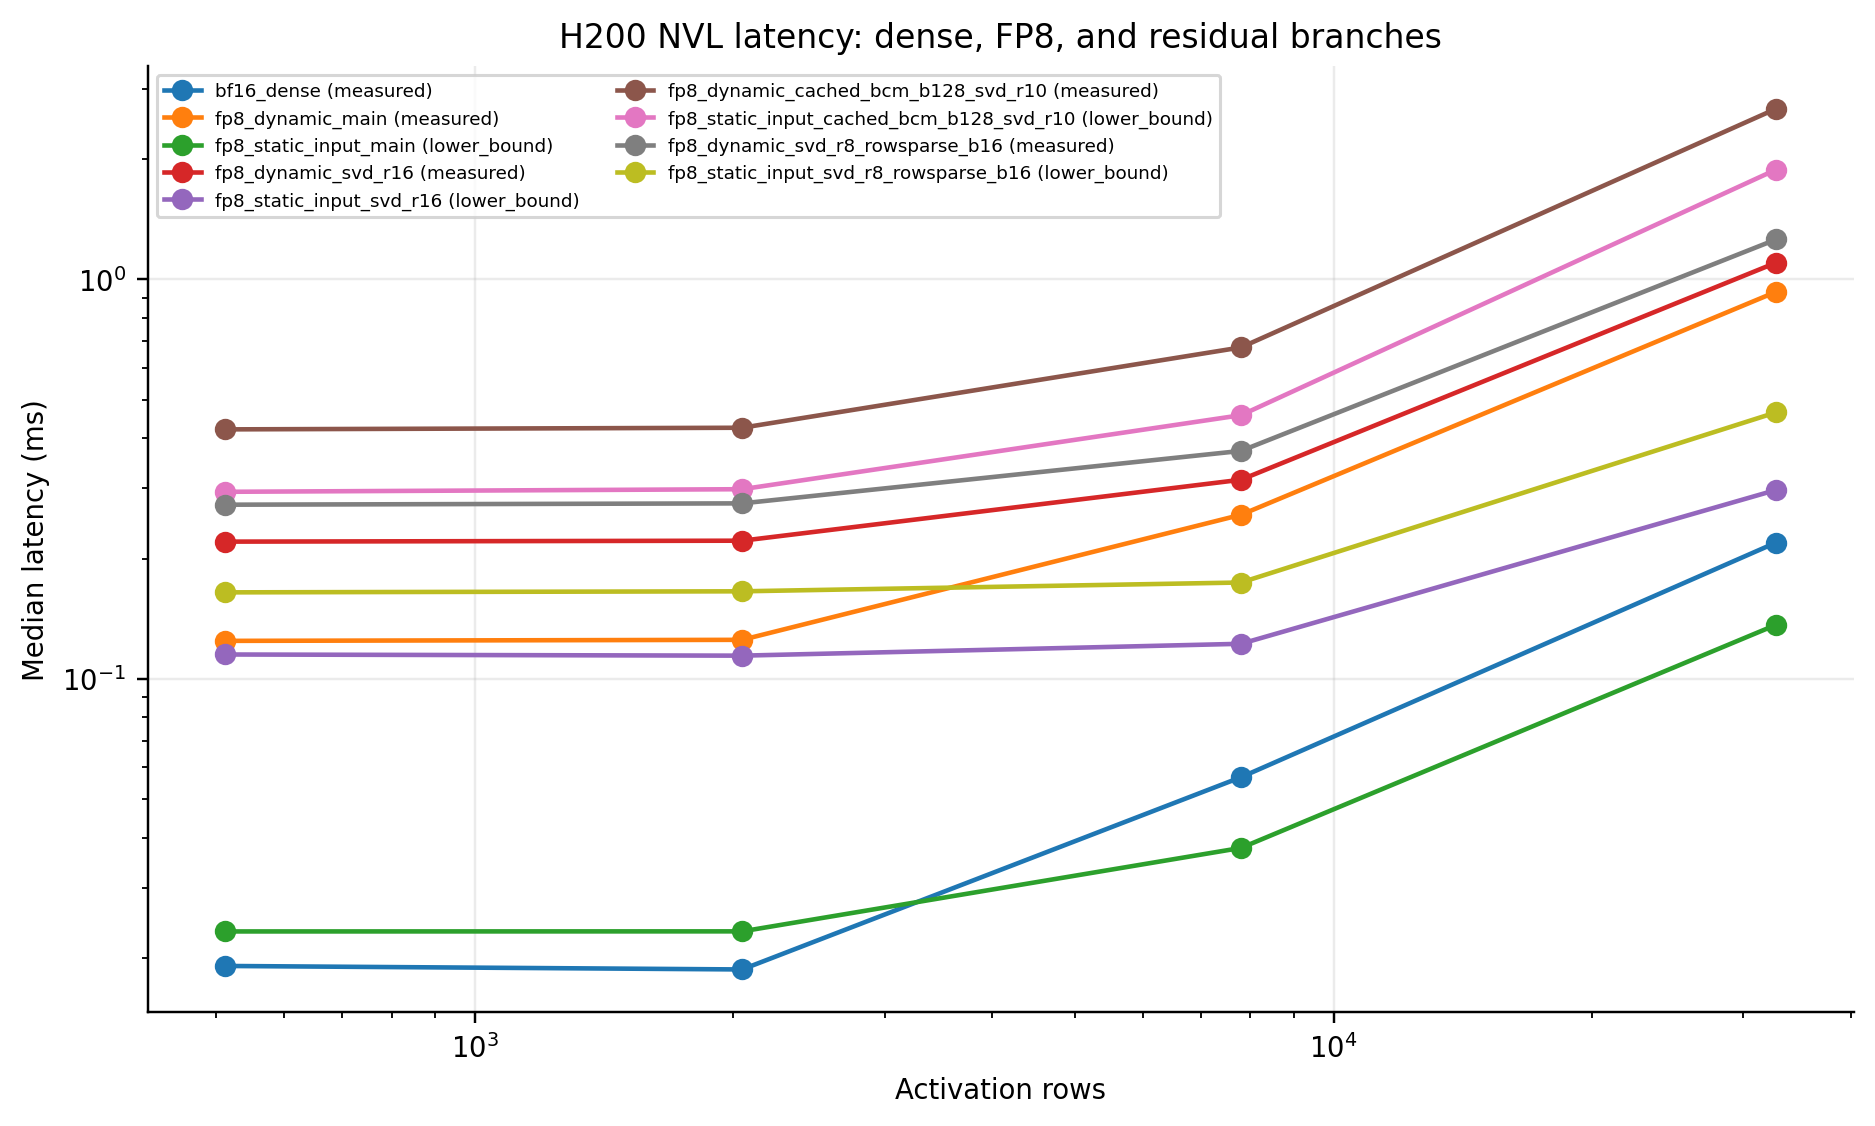

Data behind this chart, as committed beside it:
weight_key, shape, activation_source, rows, method, measurement_scope, latency_ms_median, latency_ms_min, latency_ms_max, output_relative_l2, output_cosine, main_weight_bits, high_precision_params, metadata_bits, speedup_vs_bf16, status
blocks.0.self_attn.q.weight, 1536x1536, real:q:repeated, 512, bf16_dense, measured, 0.0191, 0.01906, 0.01921, 0.0, 1, 16, 0, 0, 1.0, ok
blocks.0.self_attn.q.weight, 1536x1536, real:q:repeated, 512, fp8_dynamic_main, measured, 0.1244, 0.1235, 0.1256, 0.04046, 0.9992, 8, 0, 0, 0.1535, ok
blocks.0.self_attn.q.weight, 1536x1536, real:q:repeated, 512, fp8_static_input_main, lower_bound, 0.0233, 0.02276, 0.02351, 0.04046, 0.9992, 8, 0, 0, 0.8196, ok
blocks.0.self_attn.q.weight, 1536x1536, real:q:repeated, 512, fp8_dynamic_svd_r16, measured, 0.2205, 0.22, 0.2214, 0.03981, 0.9992, 8, 49152, 0, 0.08662, ok
blocks.0.self_attn.q.weight, 1536x1536, real:q:repeated, 512, fp8_static_input_svd_r16, lower_bound, 0.115, 0.114, 0.2136, 0.03981, 0.9992, 8, 49152, 0, 0.166, ok
blocks.0.self_attn.q.weight, 1536x1536, real:q:repeated, 512, fp8_dynamic_cached_bcm_b128_svd_r10, measured, 0.4212, 0.4196, 0.4231, 0.03998, 0.9992, 8, 49152, 0, 0.04535, ok
blocks.0.self_attn.q.weight, 1536x1536, real:q:repeated, 512, fp8_static_input_cached_bcm_b128_svd_r10, lower_bound, 0.2939, 0.2915, 0.3512, 0.03998, 0.9992, 8, 49152, 0, 0.06499, ok
blocks.0.self_attn.q.weight, 1536x1536, real:q:repeated, 512, fp8_dynamic_svd_r8_rowsparse_b16, measured, 0.2728, 0.272, 0.2751, 0.03989, 0.9992, 8, 49152, 7, 0.07001, ok
blocks.0.self_attn.q.weight, 1536x1536, real:q:repeated, 512, fp8_static_input_svd_r8_rowsparse_b16, lower_bound, 0.1646, 0.1639, 0.1652, 0.03989, 0.9992, 8, 49152, 7, 0.116, ok
blocks.0.self_attn.q.weight, 1536x1536, real:q:repeated, 2048, bf16_dense, measured, 0.01872, 0.01858, 0.01883, 0.0, 1.0, 16, 0, 0, 1.0, ok
blocks.0.self_attn.q.weight, 1536x1536, real:q:repeated, 2048, fp8_dynamic_main, measured, 0.1252, 0.1251, 0.1266, 0.04002, 0.9992, 8, 0, 0, 0.1495, ok
blocks.0.self_attn.q.weight, 1536x1536, real:q:repeated, 2048, fp8_static_input_main, lower_bound, 0.02331, 0.02273, 0.02415, 0.04002, 0.9992, 8, 0, 0, 0.8029, ok
blocks.0.self_attn.q.weight, 1536x1536, real:q:repeated, 2048, fp8_dynamic_svd_r16, measured, 0.2217, 0.2208, 0.2253, 0.03935, 0.9992, 8, 49152, 0, 0.08443, ok
blocks.0.self_attn.q.weight, 1536x1536, real:q:repeated, 2048, fp8_static_input_svd_r16, lower_bound, 0.1143, 0.114, 0.1155, 0.03935, 0.9992, 8, 49152, 0, 0.1638, ok
blocks.0.self_attn.q.weight, 1536x1536, real:q:repeated, 2048, fp8_dynamic_cached_bcm_b128_svd_r10, measured, 0.4252, 0.4238, 0.4278, 0.03949, 0.9992, 8, 49152, 0, 0.04403, ok
blocks.0.self_attn.q.weight, 1536x1536, real:q:repeated, 2048, fp8_static_input_cached_bcm_b128_svd_r10, lower_bound, 0.2983, 0.2965, 0.3251, 0.03949, 0.9992, 8, 49152, 0, 0.06275, ok
blocks.0.self_attn.q.weight, 1536x1536, real:q:repeated, 2048, fp8_dynamic_svd_r8_rowsparse_b16, measured, 0.2749, 0.2742, 0.2758, 0.03942, 0.9992, 8, 49152, 7, 0.06809, ok
blocks.0.self_attn.q.weight, 1536x1536, real:q:repeated, 2048, fp8_static_input_svd_r8_rowsparse_b16, lower_bound, 0.1656, 0.1649, 0.1669, 0.03942, 0.9992, 8, 49152, 7, 0.113, ok
blocks.0.self_attn.q.weight, 1536x1536, real:q:repeated, 7800, bf16_dense, measured, 0.0567, 0.05655, 0.05675, 0.0, 1.0, 16, 0, 0, 1.0, ok
blocks.0.self_attn.q.weight, 1536x1536, real:q:repeated, 7800, fp8_dynamic_main, measured, 0.2574, 0.2572, 0.2577, 0.03926, 0.9992, 8, 0, 0, 0.2203, ok
blocks.0.self_attn.q.weight, 1536x1536, real:q:repeated, 7800, fp8_static_input_main, lower_bound, 0.03772, 0.03763, 0.03786, 0.03926, 0.9992, 8, 0, 0, 1.503, ok
blocks.0.self_attn.q.weight, 1536x1536, real:q:repeated, 7800, fp8_dynamic_svd_r16, measured, 0.315, 0.3144, 0.3152, 0.03846, 0.9993, 8, 49152, 0, 0.18, ok
blocks.0.self_attn.q.weight, 1536x1536, real:q:repeated, 7800, fp8_static_input_svd_r16, lower_bound, 0.1224, 0.122, 0.1229, 0.03846, 0.9993, 8, 49152, 0, 0.4634, ok
blocks.0.self_attn.q.weight, 1536x1536, real:q:repeated, 7800, fp8_dynamic_cached_bcm_b128_svd_r10, measured, 0.6756, 0.6731, 0.6757, 0.03865, 0.9993, 8, 49152, 0, 0.08392, ok
blocks.0.self_attn.q.weight, 1536x1536, real:q:repeated, 7800, fp8_static_input_cached_bcm_b128_svd_r10, lower_bound, 0.4571, 0.4566, 0.4573, 0.03865, 0.9993, 8, 49152, 0, 0.124, ok
blocks.0.self_attn.q.weight, 1536x1536, real:q:repeated, 7800, fp8_dynamic_svd_r8_rowsparse_b16, measured, 0.372, 0.3715, 0.3727, 0.03861, 0.9993, 8, 49152, 7, 0.1524, ok
blocks.0.self_attn.q.weight, 1536x1536, real:q:repeated, 7800, fp8_static_input_svd_r8_rowsparse_b16, lower_bound, 0.1742, 0.1735, 0.1749, 0.03861, 0.9993, 8, 49152, 7, 0.3254, ok
blocks.0.self_attn.q.weight, 1536x1536, real:q:repeated, 32760, bf16_dense, measured, 0.2194, 0.2194, 0.2195, 0.0, 1, 16, 0, 0, 1.0, ok
blocks.0.self_attn.q.weight, 1536x1536, real:q:repeated, 32760, fp8_dynamic_main, measured, 0.9311, 0.9306, 0.9458, 0.03931, 0.9992, 8, 0, 0, 0.2356, ok
blocks.0.self_attn.q.weight, 1536x1536, real:q:repeated, 32760, fp8_static_input_main, lower_bound, 0.1366, 0.1365, 0.1366, 0.03931, 0.9992, 8, 0, 0, 1.607, ok
blocks.0.self_attn.q.weight, 1536x1536, real:q:repeated, 32760, fp8_dynamic_svd_r16, measured, 1.102, 1.097, 1.109, 0.03851, 0.9993, 8, 49152, 0, 0.1992, ok
blocks.0.self_attn.q.weight, 1536x1536, real:q:repeated, 32760, fp8_static_input_svd_r16, lower_bound, 0.2971, 0.2968, 0.2971, 0.03851, 0.9993, 8, 49152, 0, 0.7385, ok
blocks.0.self_attn.q.weight, 1536x1536, real:q:repeated, 32760, fp8_dynamic_cached_bcm_b128_svd_r10, measured, 2.676, 2.676, 2.676, 0.0387, 0.9993, 8, 49152, 0, 0.082, ok
blocks.0.self_attn.q.weight, 1536x1536, real:q:repeated, 32760, fp8_static_input_cached_bcm_b128_svd_r10, lower_bound, 1.884, 1.882, 1.886, 0.0387, 0.9993, 8, 49152, 0, 0.1164, ok
blocks.0.self_attn.q.weight, 1536x1536, real:q:repeated, 32760, fp8_dynamic_svd_r8_rowsparse_b16, measured, 1.259, 1.259, 1.259, 0.03866, 0.9993, 8, 49152, 7, 0.1742, ok
blocks.0.self_attn.q.weight, 1536x1536, real:q:repeated, 32760, fp8_static_input_svd_r8_rowsparse_b16, lower_bound, 0.4647, 0.4645, 0.4648, 0.03866, 0.9993, 8, 49152, 7, 0.4721, ok
